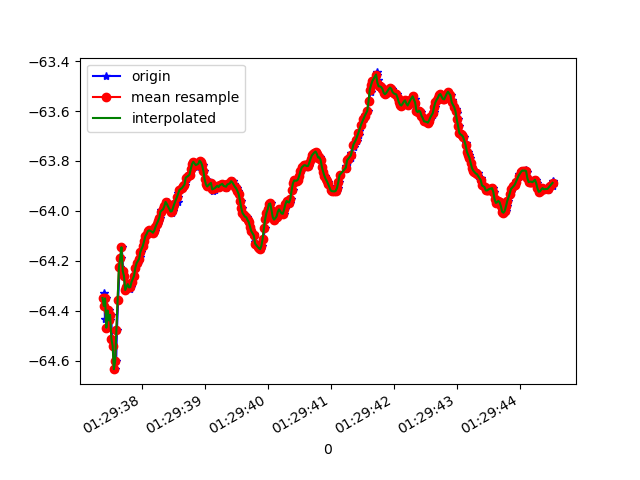

The file beside this chart, header and first rows:
1618190977388, 886640330863667, -64.34822, 16.754753, 88.88021
1618190977407, 886640350094437, -64.33, 16.75, 89.08
1618190977418, 886640369325207, -64.43, 16.81, 88.45
1618190977438, 886640388555977, -64.35, 16.77, 88.69
1618190977458, 886640407786747, -64.47, 16.82, 88.02
1618190977478, 886640427017517, -64.4, 16.79, 88.26
1618190977494, 886640446248287, -64.44, 16.84, 87.65
1618190977515, 886640465479057, -64.42, 16.84, 87.87
1618190977533, 886640484709827, -64.51, 16.91, 87.49
1618190977553, 886640503940597, -64.54, 16.89, 87.65
1618190977570, 886640523171367, -64.63, 17.03, 87.69
1618190977596, 886640542402137, -64.6, 16.96, 87.58
1618190977609, 886640561632907, -64.48, 17.06, 88.15
1618190977628, 886640580863677, -64.36, 16.97, 87.64
1618190977651, 886640600094447, -64.23, 17.06, 88.38
1618190977667, 886640619325217, -64.19, 16.98, 87.54
1618190977685, 886640638555987, -64.15, 17.04, 88.31
1618190977707, 886640657786757, -64.24, 17.03, 87.43
1618190977722, 886640677017527, -64.26, 17.02, 87.33
1618190977743, 886640696248297, -64.32, 17.05, 87.08
1618190977762, 886640715479067, -64.3, 17.07, 87.11
1618190977781, 886640734709837, -64.29, 17.09, 87.15
1618190977801, 886640753940607, -64.3, 17.12, 87.19
1618190977818, 886640773171377, -64.31, 17.14, 87.23
1618190977837, 886640792402147, -64.31, 17.16, 87.28
1618190977854, 886640811632917, -64.28, 17.18, 87.32
1618190977881, 886640830863687, -64.26, 17.19, 87.36
1618190977900, 886640850094457, -64.23, 17.19, 87.4
1618190977921, 886640869325227, -64.21, 17.19, 87.44
1618190977938, 886640888555997, -64.21, 17.19, 87.49
1618190977963, 886640907786767, -64.2, 17.19, 87.53
1618190977979, 886640927017537, -64.18, 17.2, 87.55
1618190977989, 886640946248307, -64.16, 17.19, 87.58
1618190978022, 886640965479077, -64.14, 17.18, 87.59
1618190978045, 886640984709847, -64.12, 17.17, 87.6
1618190978066, 886641003940617, -64.1, 17.16, 87.61
1618190978098, 886641023171387, -64.09, 17.17, 87.62
1618190978100, 886641042402157, -64.08, 17.17, 87.63
1618190978107, 886641061632927, -64.08, 17.18, 87.65
1618190978137, 886641080863697, -64.08, 17.19, 87.66
1618190978167, 886641100094467, -64.08, 17.2, 87.67
1618190978169, 886641119325237, -64.09, 17.21, 87.69
1618190978192, 886641138556007, -64.09, 17.23, 87.71
1618190978215, 886641157786777, -64.08, 17.23, 87.73
1618190978234, 886641177017547, -64.06, 17.24, 87.75
1618190978252, 886641196248317, -64.05, 17.24, 87.77
1618190978272, 886641215479087, -64.04, 17.23, 87.8
1618190978289, 886641234709857, -64.03, 17.22, 87.81
1618190978310, 886641253940627, -64.01, 17.22, 87.82
1618190978314, 886641273171397, -64, 17.22, 87.84
1618190978347, 886641292402167, -63.99, 17.24, 87.87
1618190978368, 886641311632937, -63.98, 17.25, 87.88
1618190978387, 886641330863707, -63.96, 17.25, 87.89
1618190978412, 886641350094477, -63.96, 17.26, 87.89
1618190978416, 886641369325247, -63.98, 17.26, 87.91
1618190978474, 886641388556017, -64, 17.27, 87.93
1618190978477, 886641407786787, -64.01, 17.29, 87.94
1618190978490, 886641427017557, -64, 17.31, 87.95
1618190978519, 886641446248327, -63.99, 17.32, 87.97
1618190978522, 886641465479097, -63.97, 17.33, 87.99
1618190978525, 886641484709867, -63.97, 17.33, 88
... 313 more rows
